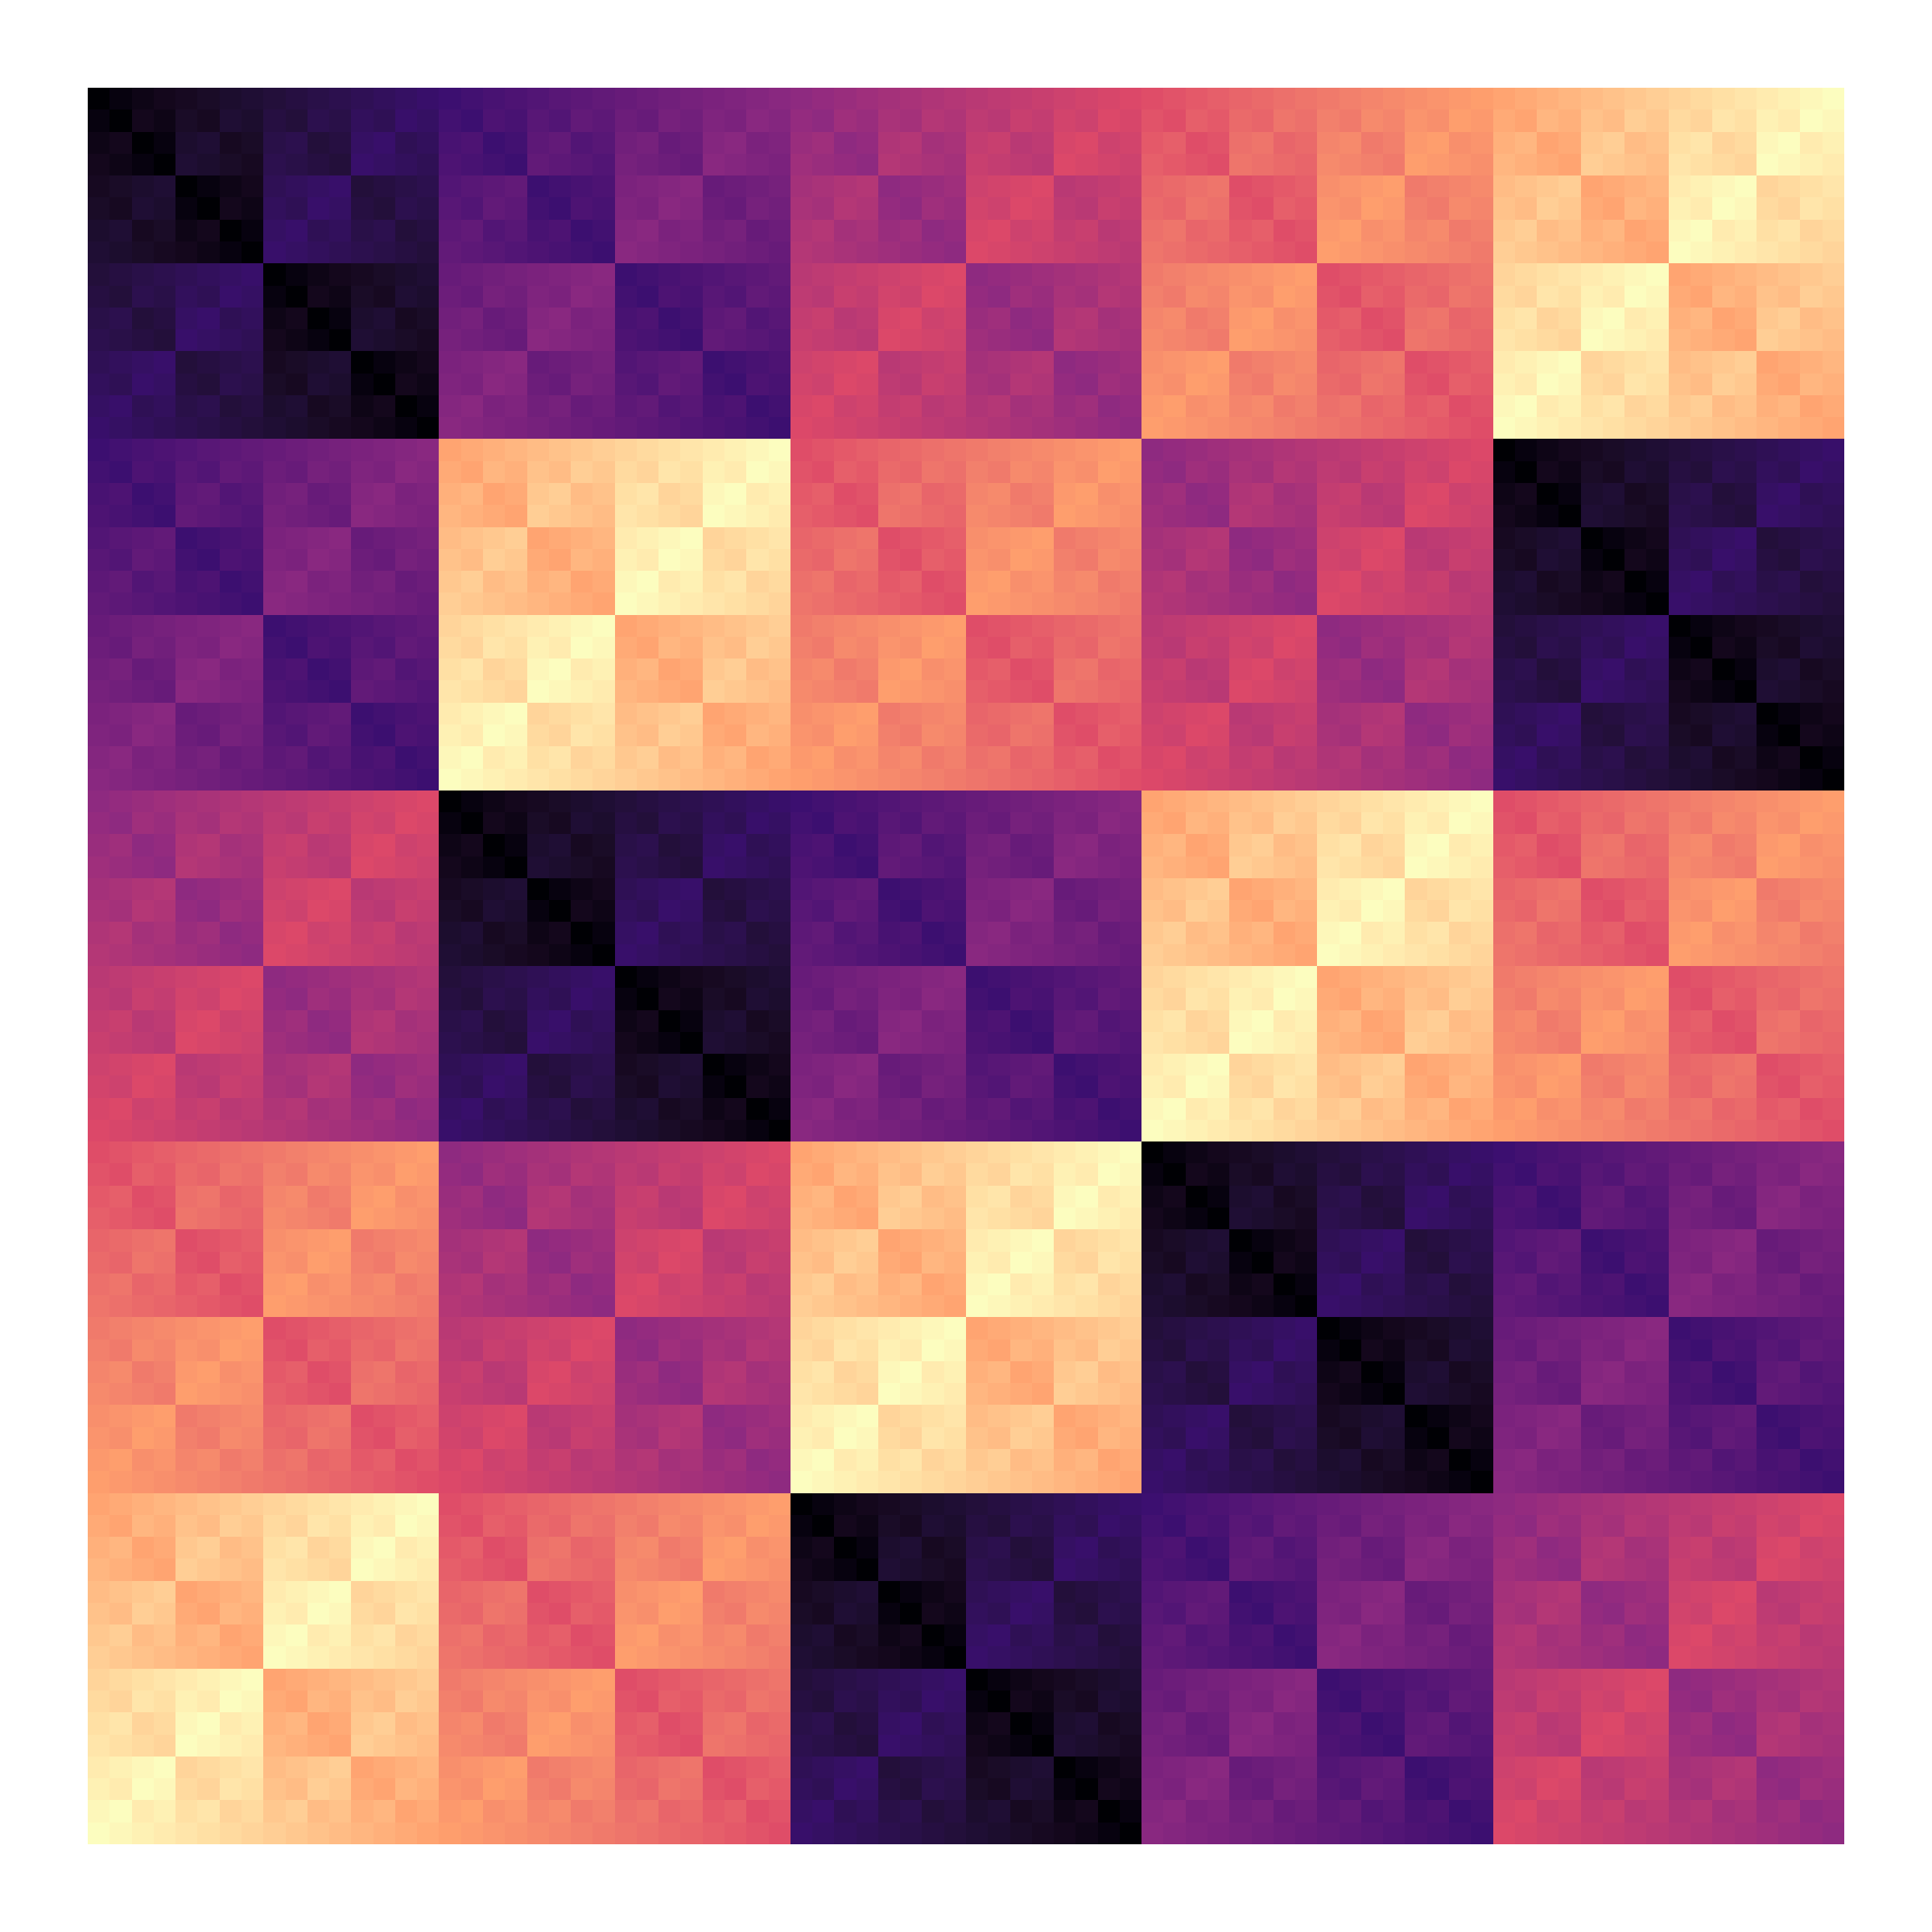

The R source for this figure:
library(here)
library(igraph)
library(tidygraph)
library(tidyverse)

source(here("R", "add_rows.R"))
source(here("R", "edge_tbl.R"))
source(here("R", "next_row.R"))
source(here("R", "to_tidygraph.R"))

l_order <- 80

first_row <- 1:l_order

expand_grid(row = 1:1, column = 1:l_order) %>%
  mutate(symbol = first_row) %>%
  add_rows(rows = 2:l_order) %>%
  ggplot(aes(column, row)) +
  geom_tile(aes(fill = symbol)) +
  scale_y_reverse() +
  coord_fixed() +
  theme_void() +
  theme(
    legend.position  = "none",
  ) +
  scale_fill_viridis_c(option = "magma")

ggsave(file = "80x80_latin_square.png", width = 12, height = 12)
